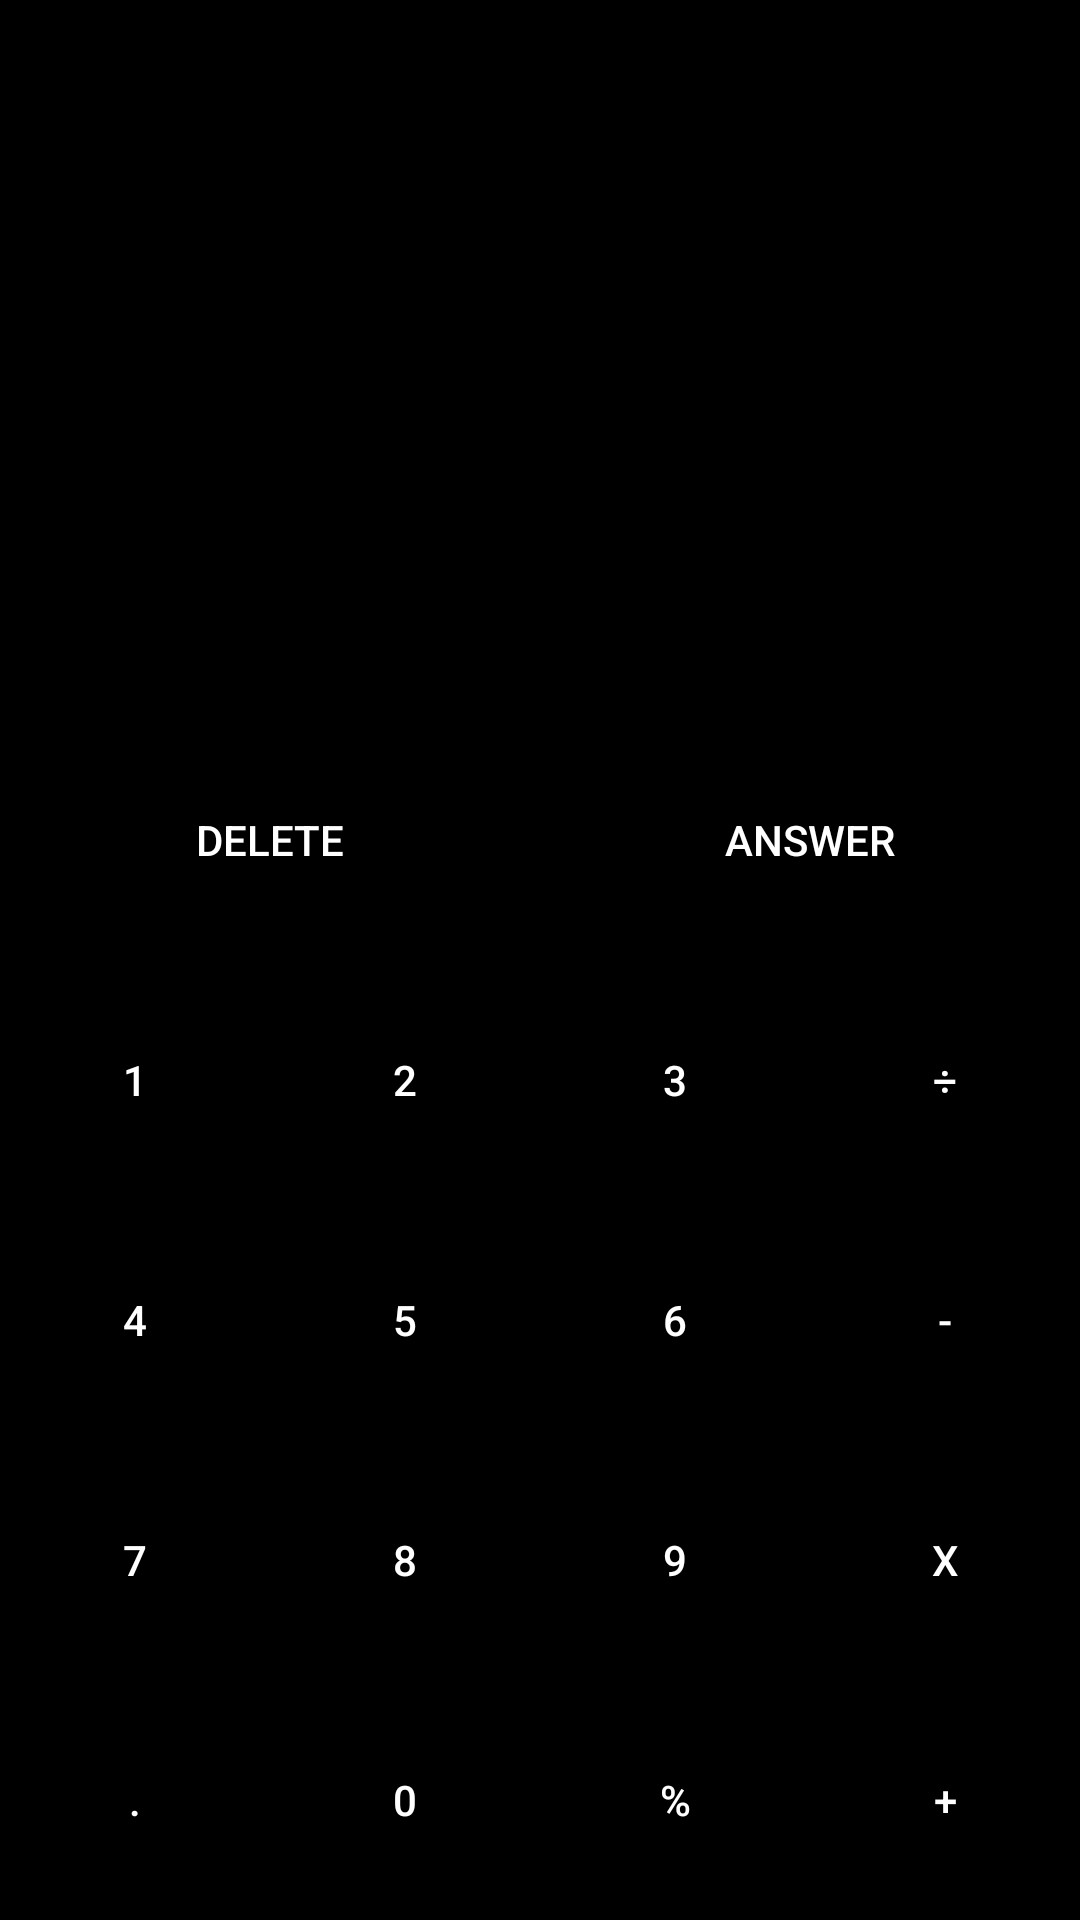

Android layout source for this screen:
<!-- AndroidManifest.xml: application theme Theme.project3 -->
<!-- res/layout/activity_main.xml -->
<?xml version="1.0" encoding="utf-8"?>
<androidx.constraintlayout.widget.ConstraintLayout xmlns:android="http://schemas.android.com/apk/res/android"
    xmlns:app="http://schemas.android.com/apk/res-auto"
    xmlns:tools="http://schemas.android.com/tools"
    android:layout_width="match_parent"
    android:layout_height="match_parent"
    android:background="@color/black"
    tools:context="org.example.project3.MainActivity">

    <EditText
        android:id="@+id/tvInputAngka"
        android:layout_width="match_parent"
        android:layout_height="wrap_content"
        android:autofillHints="false"
        android:inputType="number"
        android:textAlignment="textEnd"
        android:textSize="40sp"
        android:textColor="@color/white"
        app:layout_constraintBottom_toTopOf="@+id/tableLayout"
        app:layout_constraintStart_toStartOf="parent"
        app:layout_constraintTop_toTopOf="parent"
        tools:text="@string/InputAngka" />

    <TableLayout
        android:id="@+id/tableLayout"
        android:layout_width="match_parent"
        android:layout_height="wrap_content"
        app:layout_constraintBottom_toBottomOf="parent">

        <TableRow
            android:layout_width="match_parent"
            android:layout_height="wrap_content">

            <androidx.appcompat.widget.AppCompatButton
                android:id="@+id/btnDelete"
                android:layout_width="0dp"
                android:layout_height="70dp"
                android:layout_margin="5dp"
                android:layout_weight="1"
                android:onClick="deleteBtn"
                android:textColor="@color/white"
                android:background="@drawable/btn_custom_red"
                android:text="@string/Delete" />

            <androidx.appcompat.widget.AppCompatButton
                android:id="@+id/btnAnswer"
                android:layout_width="0dp"
                android:layout_height="70dp"
                android:background="@drawable/btn_custom_green"
                android:layout_margin="5dp"
                android:layout_weight="1"
                android:textColor="@color/white"
                android:text="@string/Answer" />
        </TableRow>

        <TableRow
            android:layout_width="match_parent"
            android:layout_height="match_parent">

            <androidx.appcompat.widget.AppCompatButton
                android:id="@+id/button1"
                android:layout_width="0dp"
                android:layout_height="70dp"
                android:layout_margin="5dp"
                android:layout_weight="1"
                android:textColor="@color/white"
                android:background="@drawable/btn_custom_purple"
                android:text="@string/_1" />

            <androidx.appcompat.widget.AppCompatButton
                android:id="@+id/button2"
                android:layout_width="0dp"
                android:layout_height="70dp"
                android:layout_margin="5dp"
                android:layout_weight="1"
                android:textColor="@color/white"
                android:background="@drawable/btn_custom_purple"
                android:text="@string/_2" />

            <androidx.appcompat.widget.AppCompatButton
                android:id="@+id/button3"
                android:layout_width="0dp"
                android:layout_height="70dp"
                android:layout_margin="5dp"
                android:layout_weight="1"
                android:textColor="@color/white"
                android:background="@drawable/btn_custom_purple"
                android:text="@string/_3" />

            <androidx.appcompat.widget.AppCompatButton
                android:id="@+id/buttonDiv"
                android:layout_width="0dp"
                android:layout_height="70dp"
                android:layout_margin="5dp"
                android:layout_weight="1"
                android:textColor="@color/white"
                android:background="@drawable/btn_custom_dark_purple"
                android:text="@string/Pembagian" />
        </TableRow>

        <TableRow
            android:layout_width="match_parent"
            android:layout_height="match_parent">

            <androidx.appcompat.widget.AppCompatButton
                android:id="@+id/button4"
                android:layout_width="0dp"
                android:layout_height="70dp"
                android:layout_margin="5dp"
                android:layout_weight="1"
                android:textColor="@color/white"
                android:background="@drawable/btn_custom_purple"
                android:text="@string/_4" />

            <androidx.appcompat.widget.AppCompatButton
                android:id="@+id/button5"
                android:layout_width="0dp"
                android:layout_height="70dp"
                android:layout_margin="5dp"
                android:layout_weight="1"
                android:textColor="@color/white"
                android:background="@drawable/btn_custom_purple"
                android:text="@string/_5" />

            <androidx.appcompat.widget.AppCompatButton
                android:id="@+id/button6"
                android:layout_width="0dp"
                android:layout_height="70dp"
                android:layout_margin="5dp"
                android:layout_weight="1"
                android:textColor="@color/white"
                android:background="@drawable/btn_custom_purple"
                android:text="@string/_6" />

            <androidx.appcompat.widget.AppCompatButton
                android:id="@+id/buttonMin"
                android:layout_width="0dp"
                android:layout_height="70dp"
                android:layout_margin="5dp"
                android:layout_weight="1"
                android:textColor="@color/white"
                android:background="@drawable/btn_custom_dark_purple"
                android:text="@string/Pengurangan" />
        </TableRow>

        <TableRow
            android:layout_width="match_parent"
            android:layout_height="match_parent">

            <androidx.appcompat.widget.AppCompatButton
                android:id="@+id/button7"
                android:layout_width="0dp"
                android:layout_height="70dp"
                android:layout_margin="5dp"
                android:layout_weight="1"
                android:textColor="@color/white"
                android:background="@drawable/btn_custom_purple"
                android:text="@string/_7" />

            <androidx.appcompat.widget.AppCompatButton
                android:id="@+id/button8"
                android:layout_width="0dp"
                android:layout_height="70dp"
                android:layout_margin="5dp"
                android:layout_weight="1"
                android:textColor="@color/white"
                android:background="@drawable/btn_custom_purple"
                android:text="@string/_8" />

            <androidx.appcompat.widget.AppCompatButton
                android:id="@+id/button9"
                android:layout_width="0dp"
                android:layout_height="70dp"
                android:layout_margin="5dp"
                android:layout_weight="1"
                android:textColor="@color/white"
                android:background="@drawable/btn_custom_purple"
                android:text="@string/_9" />

            <androidx.appcompat.widget.AppCompatButton
                android:id="@+id/buttonMultiplication"
                android:layout_width="0dp"
                android:layout_height="70dp"
                android:layout_margin="5dp"
                android:layout_weight="1"
                android:textColor="@color/white"
                android:background="@drawable/btn_custom_dark_purple"
                android:text="@string/Perkalian" />
        </TableRow>

        <TableRow
            android:layout_width="match_parent"
            android:layout_height="match_parent">

            <androidx.appcompat.widget.AppCompatButton
                android:id="@+id/btnDecimal"
                android:layout_width="0dp"
                android:layout_height="70dp"
                android:layout_margin="5dp"
                android:layout_weight="1"
                android:background="@drawable/btn_custom_dark_purple"
                android:text="@string/Decimal"
                android:textColor="@color/white" />

            <androidx.appcompat.widget.AppCompatButton
                android:id="@+id/button0"
                android:layout_width="0dp"
                android:layout_height="70dp"
                android:layout_margin="5dp"
                android:layout_weight="1"
                android:textColor="@color/white"
                android:background="@drawable/btn_custom_purple"
                android:text="@string/_0" />

            <androidx.appcompat.widget.AppCompatButton
                android:id="@+id/btnPercent"
                android:layout_width="0dp"
                android:layout_height="70dp"
                android:layout_margin="5dp"
                android:layout_weight="1"
                android:textColor="@color/white"
                android:background="@drawable/btn_custom_dark_purple"
                android:text="@string/Percent" />

            <androidx.appcompat.widget.AppCompatButton
                android:id="@+id/buttonPlus"
                android:layout_width="0dp"
                android:layout_height="70dp"
                android:layout_margin="5dp"
                android:layout_weight="1"
                android:textColor="@color/white"
                android:background="@drawable/btn_custom_dark_purple"
                android:text="@string/Penjumlahan" />
        </TableRow>
    </TableLayout>

</androidx.constraintlayout.widget.ConstraintLayout>
<!-- resources referenced by this layout -->
<resources>
  <color name="black">#FF000000</color>
  <color name="white">#FFFFFFFF</color>
  <string name="Answer">Answer</string>
  <string name="Decimal">.</string>
  <string name="Delete">Delete</string>
  <string name="InputAngka">Input Angka</string>
  <string name="Pembagian">÷</string>
  <string name="Pengurangan">-</string>
  <string name="Penjumlahan">+</string>
  <string name="Percent">%</string>
  <string name="Perkalian">X</string>
  <string name="_0">0</string>
  <string name="_1">1</string>
  <string name="_2">2</string>
  <string name="_3">3</string>
  <string name="_4">4</string>
  <string name="_5">5</string>
  <string name="_6">6</string>
  <string name="_7">7</string>
  <string name="_8">8</string>
  <string name="_9">9</string>
  <style name="Theme.project3" parent="Theme.MaterialComponents.DayNight.NoActionBar">
          
          <item name="colorPrimary">@color/purple_500</item>
          <item name="colorPrimaryVariant">@color/purple_700</item>
          <item name="colorOnPrimary">@color/white</item>
          
          <item name="colorSecondary">@color/teal_200</item>
          <item name="colorSecondaryVariant">@color/teal_700</item>
          <item name="colorOnSecondary">@color/black</item>
          
          <item name="android:statusBarColor" tools:targetApi="l">?attr/colorPrimaryVariant</item>
          
      </style>
  <color name="purple_500">#FF6200EE</color>
  <color name="purple_700">#FF3700B3</color>
  <color name="teal_200">#FF03DAC5</color>
  <color name="teal_700">#FF018786</color>
</resources>
